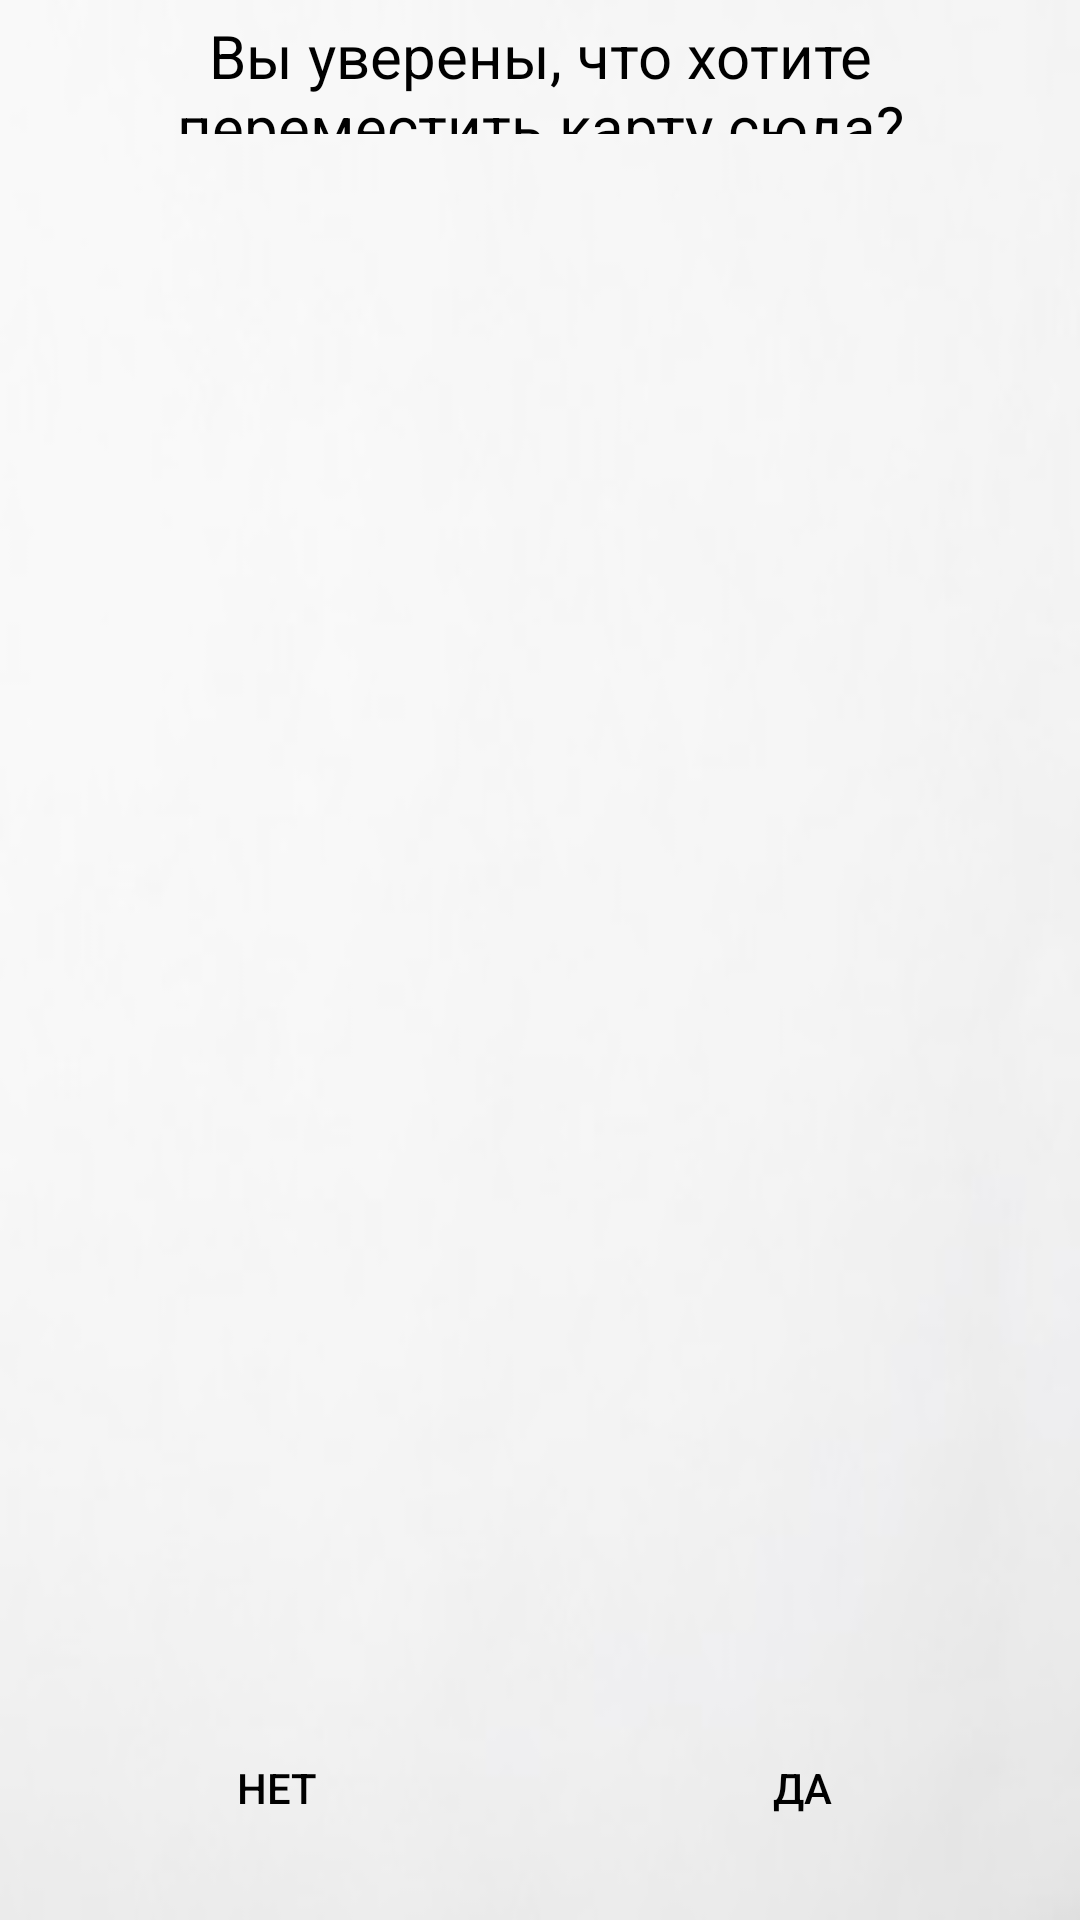

This screen was rendered from an Android layout file. Write that file and the resources it references.
<!-- AndroidManifest.xml: application theme Theme.AppCompat.Light.NoActionBar -->
<!-- res/layout/yes_no_dialog.xml -->
<?xml version="1.0" encoding="utf-8"?>
<LinearLayout xmlns:android="http://schemas.android.com/apk/res/android"
    android:layout_width="wrap_content"
    android:layout_height="wrap_content"
    android:layout_gravity="center"
    android:background="@drawable/background_dialog"
    android:orientation="vertical"
    android:padding="5dp"
    android:scaleType="centerCrop">

    <LinearLayout
        android:layout_width="match_parent"
        android:layout_height="match_parent"
        android:layout_weight="15"
        android:gravity="center"
        android:orientation="vertical">

        <TextView
            android:id="@+id/textView"
            android:layout_width="wrap_content"
            android:layout_height="wrap_content"
            android:gravity="center"
            android:text="@string/doubt"
            android:textColor="#000000"
            android:textSize="20sp" />
    </LinearLayout>

    <LinearLayout
        android:layout_width="match_parent"
        android:layout_height="match_parent"
        android:layout_weight="1"
        android:orientation="horizontal">

        <Button
            android:id="@+id/no"
            android:layout_width="match_parent"
            android:layout_height="wrap_content"
            android:layout_gravity="bottom"
            android:layout_margin="5dp"
            android:layout_weight="1"
            android:background="@drawable/press_back2"
            android:text="@string/no"
            android:textColor="#000000" />

        <Button
            android:id="@+id/yes"
            android:layout_width="match_parent"
            android:layout_height="wrap_content"
            android:layout_gravity="bottom"
            android:layout_margin="5dp"
            android:layout_weight="1"
            android:background="@drawable/press_back2"
            android:text="@string/yes"
            android:textColor="#000000" />

    </LinearLayout>

</LinearLayout>
<!-- resources referenced by this layout -->
<resources>
  <!-- drawable background_dialog: jpg bitmap (drawable-v24, 4964 bytes) -->
  <!-- drawable press_back2 (drawable-v24) -->
  <?xml version="1.0" encoding="utf-8"?>
  <selector xmlns:android="http://schemas.android.com/apk/res/android">
      <item android:state_pressed="false" android:drawable="@drawable/black_button_background1"/>
      <item android:state_pressed="true" android:drawable="@drawable/white_button_background1"/>
  </selector>
  <string name="doubt">Вы уверены, что хотите\nпереместить карту сюда?</string>
  <string name="no">Нет</string>
  <string name="yes">Да</string>
  <!-- drawable white_button_background1 (drawable) -->
  <?xml version="1.0" encoding="utf-8"?>
  <shape xmlns:android="http://schemas.android.com/apk/res/android">
      <stroke android:width="2dp" android:color="#FFF"/>
  
  </shape>
</resources>
